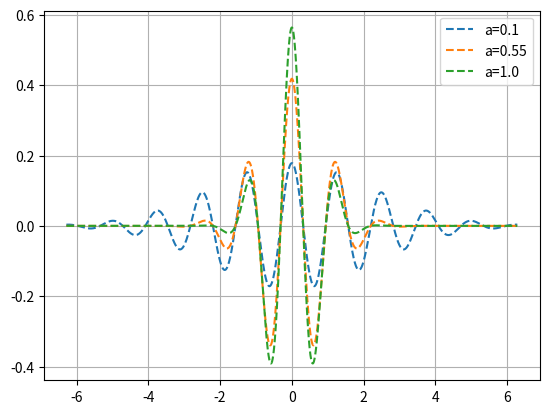

Write Python code to recreate this figure.
import numpy as np
import matplotlib.pyplot as plt

n = 2
z = np.linspace(-n*np.pi, n*np.pi, 10000)[:,None]
a = np.linspace(0.1, 1, 3)[None,:]
p0 = 5

def Psi(z, a):
    return np.sqrt(a/np.pi)*np.cos(p0*z)*np.exp(-a*z**2)

plt.plot(z, Psi(z,a), '--')
plt.grid(True)
plt.legend([f'a={i}' for i in a[0]])
plt.show()
